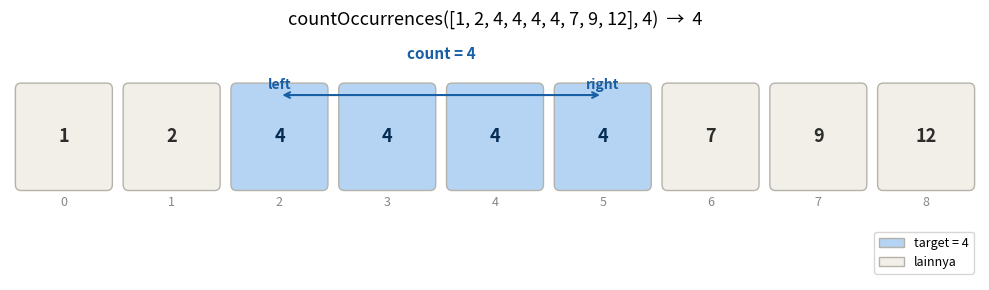

The script that saved this image:
import matplotlib.pyplot as plt
import matplotlib.patches as mpatches

# ─────────────────────────────────────────────
# SOAL 1 — Modified Binary Search
# ─────────────────────────────────────────────

def countOccurrences(sortedList, target):
    def findLeft(arr, target):
        lo, hi = 0, len(arr) - 1
        result = -1
        while lo <= hi:
            mid = (lo + hi) // 2
            if arr[mid] == target:   result = mid; hi = mid - 1
            elif arr[mid] < target:  lo = mid + 1
            else:                    hi = mid - 1
        return result

    def findRight(arr, target):
        lo, hi = 0, len(arr) - 1
        result = -1
        while lo <= hi:
            mid = (lo + hi) // 2
            if arr[mid] == target:   result = mid; lo = mid + 1
            elif arr[mid] < target:  lo = mid + 1
            else:                    hi = mid - 1
        return result

    left = findLeft(sortedList, target)
    if left == -1:
        return 0
    right = findRight(sortedList, target)
    return right - left + 1


# ── Output teks ──────────────────────────────
arr = [1, 2, 4, 4, 4, 4, 7, 9, 12]
print("=" * 45)
print("SOAL 1 — Modified Binary Search")
print("=" * 45)
print(f"Array  : {arr}")
print(f"Target 4 → count = {countOccurrences(arr, 4)}")
print(f"Target 5 → count = {countOccurrences(arr, 5)}")

# ── Visualisasi ───────────────────────────────
def visualize_binary_search(arr, target):
    left_idx  = next((i for i, v in enumerate(arr) if v == target), -1)
    right_idx = len(arr) - 1 - next((i for i, v in enumerate(reversed(arr)) if v == target), -1)
    count     = countOccurrences(arr, target)

    fig, ax = plt.subplots(figsize=(10, 3))
    ax.set_xlim(-0.5, len(arr) - 0.5)
    ax.set_ylim(-0.5, 1.5)
    ax.axis('off')
    ax.set_title(f'countOccurrences({arr}, {target})  →  {count}', fontsize=13, pad=12)

    colors = []
    for i, v in enumerate(arr):
        if v == target:
            colors.append('#B5D4F4')
        else:
            colors.append('#F1EFE8')

    for i, v in enumerate(arr):
        rect = mpatches.FancyBboxPatch((i - 0.4, 0.3), 0.8, 0.8,
                                        boxstyle="round,pad=0.05",
                                        facecolor=colors[i],
                                        edgecolor='#B4B2A9', linewidth=1)
        ax.add_patch(rect)
        ax.text(i, 0.7, str(v), ha='center', va='center', fontsize=13, fontweight='bold',
                color='#042C53' if v == target else '#2C2C2A')
        ax.text(i, 0.15, str(i), ha='center', va='center', fontsize=9, color='#888780')

    if left_idx != -1:
        ax.annotate('left', xy=(left_idx, 1.1), ha='center', fontsize=10,
                    color='#185FA5', fontweight='bold')
        ax.annotate('right', xy=(right_idx, 1.1), ha='center', fontsize=10,
                    color='#185FA5', fontweight='bold')
        ax.annotate('', xy=(left_idx, 1.05), xytext=(right_idx, 1.05),
                    arrowprops=dict(arrowstyle='<->', color='#185FA5', lw=1.5))
        ax.text((left_idx + right_idx) / 2, 1.35,
                f'count = {count}', ha='center', fontsize=11,
                color='#185FA5', fontweight='bold')

    blue_patch = mpatches.Patch(facecolor='#B5D4F4', edgecolor='#B4B2A9', label=f'target = {target}')
    gray_patch = mpatches.Patch(facecolor='#F1EFE8', edgecolor='#B4B2A9', label='lainnya')
    ax.legend(handles=[blue_patch, gray_patch], loc='lower right', fontsize=9)

    plt.tight_layout()
    plt.savefig('soal1_binary_search.png', dpi=150, bbox_inches='tight')
    plt.show()
    print("Diagram disimpan: soal1_binary_search.png")

visualize_binary_search(arr, 4)
